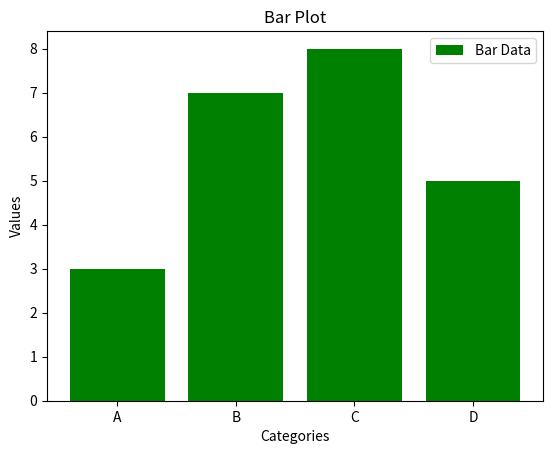

Source code (Python):
import matplotlib.pyplot as plt

categories = ['A', 'B', 'C', 'D']
values = [3, 7, 8, 5]

plt.bar(categories, values, color='g', label="Bar Data")

plt.title("Bar Plot")
plt.xlabel("Categories")
plt.ylabel("Values")

plt.legend()
plt.show()
